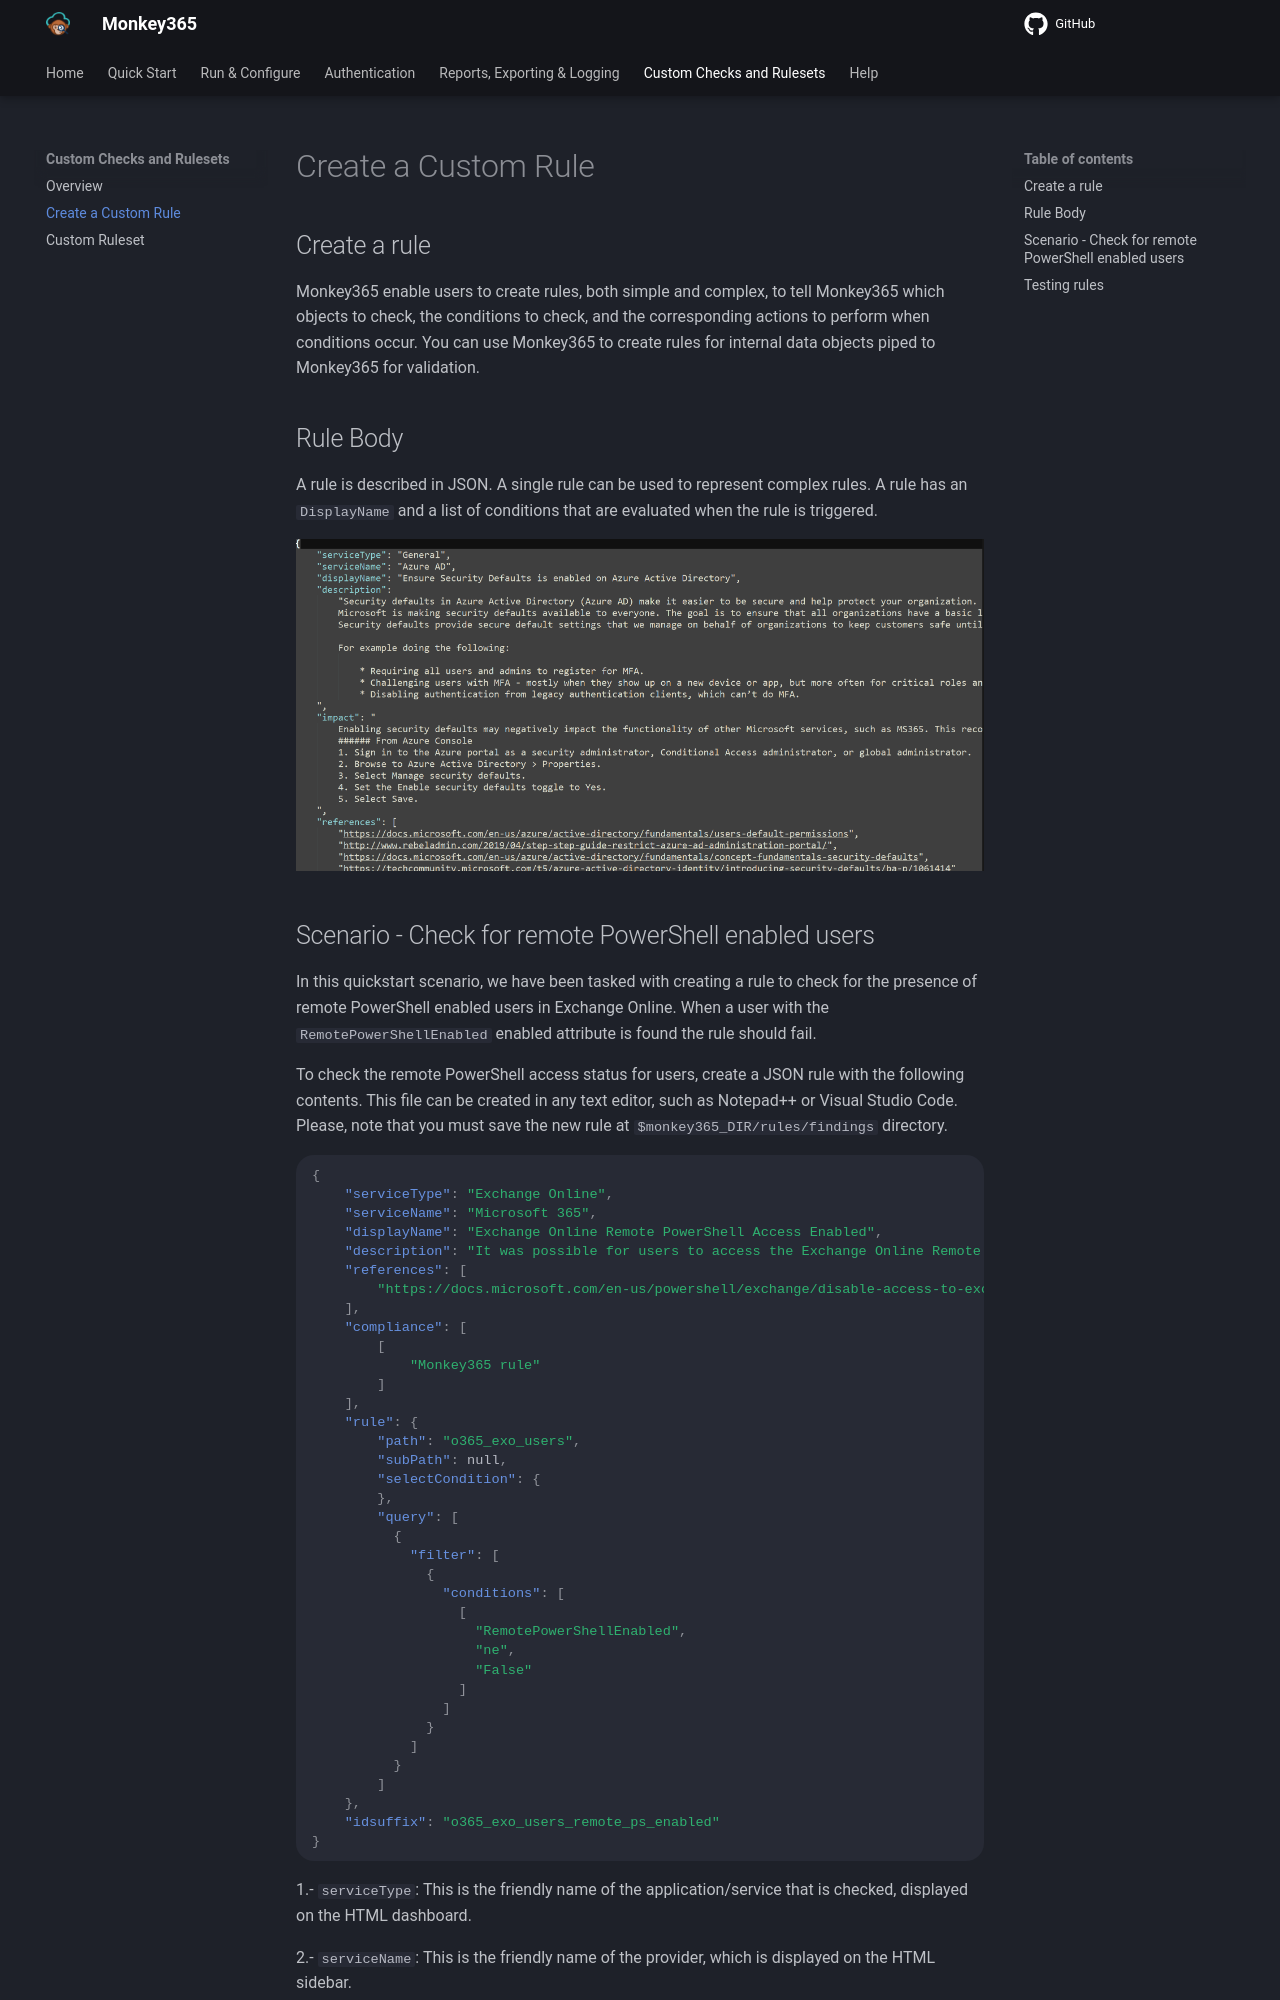

repository: silverhack/monkey365 · page: security_checks/custom-rule/index.html · generator: mkdocs

---
author: Juan Garrido
---

## Create a rule
Monkey365 enable users to create rules, both simple and complex, to tell Monkey365 which objects to check, the conditions to check, and the corresponding actions to perform when conditions occur. You can use Monkey365 to create rules for internal data objects piped to Monkey365 for validation.

## Rule Body

A rule is described in JSON. A single rule can be used to represent complex rules. A rule has an `DisplayName` and a list of conditions that are evaluated when the rule is triggered.

![](../assets/images/rule_example.PNG)
